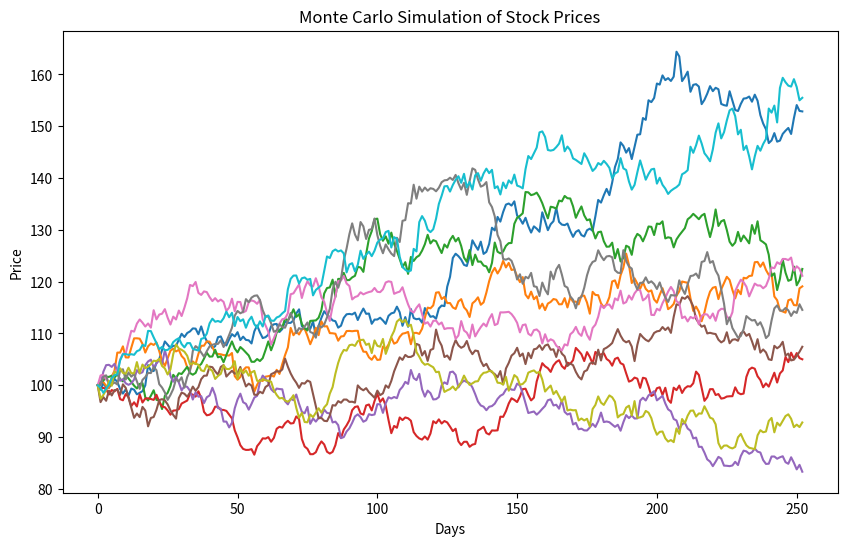

This chart was generated by the following Python code:
# Monte carlo simulation 
import numpy as np
import matplotlib.pyplot as plt

# Parameters 
S0 = 100         # Initial stock price
mu = 0.05        # Expected return (annualized)
sigma = 0.2      # Volatility (annualized)
T = 1            # Time in years
N = 252          # Number of time steps (days)
simulations = 10000  # Number of simulations

# Time step size
dt = T / N

# Simulating stock prices
S = np.zeros((N + 1, simulations))
S[0] = S0  # Initial stock price

# Generate random numbers from a normal distribution for each simulation
Z = np.random.normal(0, 1, (N, simulations))

# Simulate the stock price paths
for t in range(1, N + 1):
    S[t] = S[t - 1] * np.exp((mu - 0.5 * sigma ** 2) * dt + sigma * np.sqrt(dt) * Z[t - 1])

# Plot a few of the simulation paths
plt.figure(figsize=(10, 6))
plt.plot(S[:, :10])  # Plot only 10 simulation paths for clarity
plt.title('Monte Carlo Simulation of Stock Prices')
plt.xlabel('Days')
plt.ylabel('Price')
plt.show()

# Final stock prices at time T
final_prices = S[-1]

# Calculate the mean and 5% quantile for Value-at-Risk (VaR)
mean_price = np.mean(final_prices)
VaR_5_percent = np.percentile(final_prices, 5)

print(f"Mean final price: {mean_price:.2f}")
print(f"5% Value-at-Risk: {VaR_5_percent:.2f}")
